Run: headless pygame with SDL's dummy video driver; simulated clock (each Clock.tick advances the game by its frame time, no real sleeping); random seed 0; keys injected as events and as key.get_pressed() state; no mouse input.
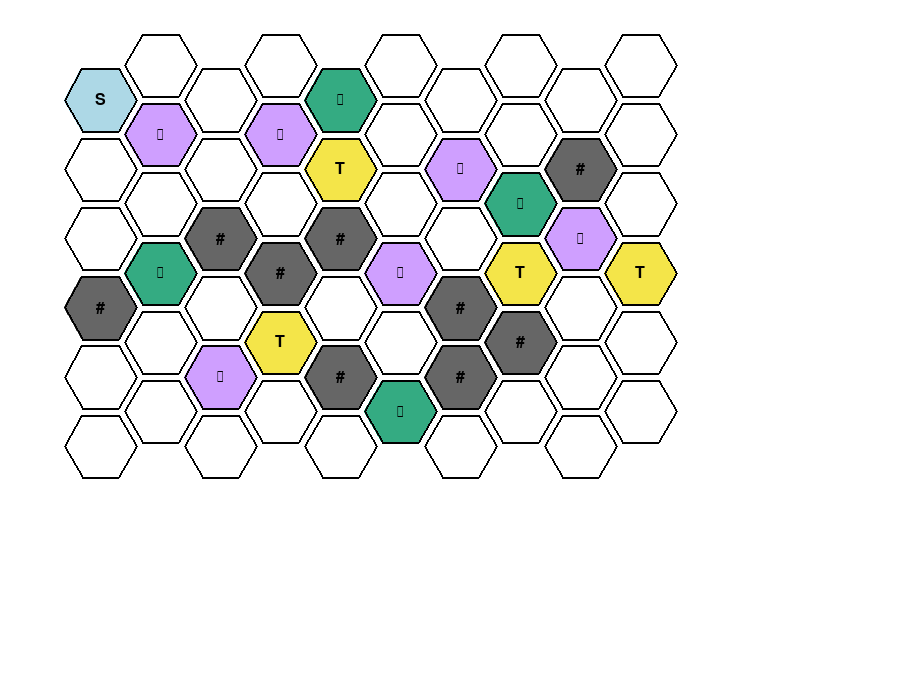
Frame 1 of 4 · flips 1–60 · no input
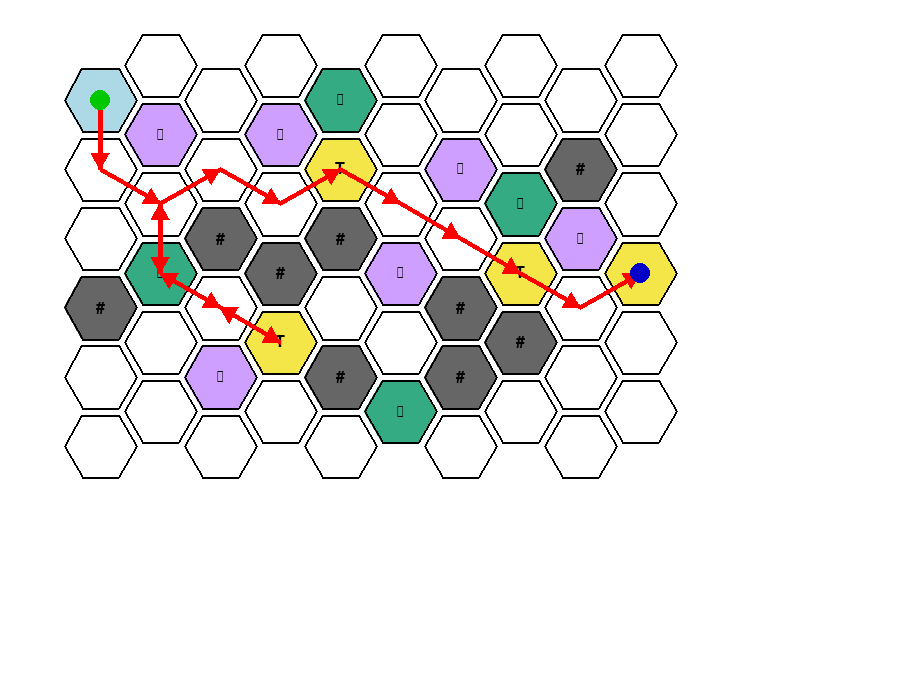
Frame 2 of 4 · flips 61–180 · tapped SPACE, RETURN · held RIGHT (→), D
Frame 3 of 4 · flips 181–300 · held DOWN (↓), S · screen unchanged from frame 2, image omitted
Frame 4 of 4 · flips 301–420 · held LEFT (←), A, UP (↑), W · screen unchanged from frame 3, image omitted

The pygame program that drew these frames:

import pygame
import math
import heapq
import itertools

# --- Cell type constants ---
CELL_TYPE_EMPTY = 'EMPTY'
CELL_TYPE_OBSTACLE = 'OBSTACLE'
CELL_TYPE_TRAP1 = 'TRAP1'
CELL_TYPE_TRAP2 = 'TRAP2'
CELL_TYPE_TRAP3 = 'TRAP3'
CELL_TYPE_TRAP4 = 'TRAP4'
CELL_TYPE_REWARD1 = 'REWARD1'
CELL_TYPE_REWARD2 = 'REWARD2'
CELL_TYPE_TREASURE = 'TREASURE'
CELL_TYPE_ENTRY = 'ENTRY'

# --- HEX_MAP definition ---
HEX_MAP = {
    (0, 0): CELL_TYPE_ENTRY,
    (0, 1): CELL_TYPE_EMPTY,
    (0, 2): CELL_TYPE_EMPTY,
    (0, 3): CELL_TYPE_OBSTACLE,
    (0, 4): CELL_TYPE_EMPTY,
    (0, 5): CELL_TYPE_EMPTY,

    (1, -1): CELL_TYPE_EMPTY,
    (1, 0): CELL_TYPE_TRAP1,
    (1, 1): CELL_TYPE_EMPTY,
    (1, 2): CELL_TYPE_REWARD1,
    (1, 3): CELL_TYPE_EMPTY,
    (1, 4): CELL_TYPE_EMPTY,

    (2, 0): CELL_TYPE_EMPTY,
    (2, 1): CELL_TYPE_EMPTY,
    (2, 2): CELL_TYPE_OBSTACLE,
    (2, 3): CELL_TYPE_EMPTY,
    (2, 4): CELL_TYPE_TRAP3,
    (2, 5): CELL_TYPE_EMPTY,

    (3, -1): CELL_TYPE_EMPTY,
    (3, 0): CELL_TYPE_TRAP4, # This is T4
    (3, 1): CELL_TYPE_EMPTY,
    (3, 2): CELL_TYPE_OBSTACLE,
    (3, 3): CELL_TYPE_TREASURE, # T
    (3, 4): CELL_TYPE_EMPTY,

    (4, 0): CELL_TYPE_REWARD1,
    (4, 1): CELL_TYPE_TREASURE, # T
    (4, 2): CELL_TYPE_OBSTACLE,
    (4, 3): CELL_TYPE_EMPTY,
    (4, 4): CELL_TYPE_OBSTACLE,
    (4, 5): CELL_TYPE_EMPTY,

    (5, -1): CELL_TYPE_EMPTY,
    (5, 0): CELL_TYPE_EMPTY,
    (5, 1): CELL_TYPE_EMPTY,
    (5, 2): CELL_TYPE_TRAP3, # This is T3
    (5, 3): CELL_TYPE_EMPTY,
    (5, 4): CELL_TYPE_REWARD2,

    (6, 0): CELL_TYPE_EMPTY,
    (6, 1): CELL_TYPE_TRAP3, # This is T3
    (6, 2): CELL_TYPE_EMPTY,
    (6, 3): CELL_TYPE_OBSTACLE,
    (6, 4): CELL_TYPE_OBSTACLE,
    (6, 5): CELL_TYPE_EMPTY,

    (7, -1): CELL_TYPE_EMPTY,
    (7, 0): CELL_TYPE_EMPTY,
    (7, 1): CELL_TYPE_REWARD2,
    (7, 2): CELL_TYPE_TREASURE, # T
    (7, 3): CELL_TYPE_OBSTACLE,
    (7, 4): CELL_TYPE_EMPTY,

    (8, 0): CELL_TYPE_EMPTY,
    (8, 1): CELL_TYPE_OBSTACLE,
    (8, 2): CELL_TYPE_TRAP1,
    (8, 3): CELL_TYPE_EMPTY,
    (8, 4): CELL_TYPE_EMPTY,
    (8, 5): CELL_TYPE_EMPTY,

    (9, -1): CELL_TYPE_EMPTY,
    (9, 0): CELL_TYPE_EMPTY,
    (9, 1): CELL_TYPE_EMPTY,
    (9, 2): CELL_TYPE_TREASURE, # T
    (9, 3): CELL_TYPE_EMPTY,
    (9, 4): CELL_TYPE_EMPTY,
}

COLOR_MAP = {
    CELL_TYPE_EMPTY: (255, 255, 255),
    CELL_TYPE_OBSTACLE: (102, 102, 102),
    CELL_TYPE_TRAP1: (207, 159, 255),
    CELL_TYPE_TRAP2: (207, 159, 255),
    CELL_TYPE_TRAP3: (207, 159, 255),
    CELL_TYPE_TRAP4: (207, 159, 255),
    CELL_TYPE_REWARD1: (52, 171, 130 ),
    CELL_TYPE_REWARD2: (52, 171, 130 ),
    CELL_TYPE_TREASURE: (244, 229, 73),
    CELL_TYPE_ENTRY: (173, 216, 230),
}

WIDTH, HEIGHT = 900, 700
HEX_SIZE = 40

# --- A* LOGIC AND HELPERS ---

# Identify all treasure locations and assign unique bit positions for the mask.
TREASURE_LOCATIONS = {}
treasure_count = 0
for coord, cell_type in HEX_MAP.items():
    if cell_type == CELL_TYPE_TREASURE:
        # Assign a unique identifier like 'TREASURE_0', 'TREASURE_1' etc.
        TREASURE_LOCATIONS[f'{CELL_TYPE_TREASURE}_{treasure_count}'] = coord
        treasure_count += 1

# These global variables are derived from the TREASURE_LOCATIONS.
# They are crucial for the A* algorithm's goal checking and heuristic.
TREASURE_NAMES = sorted(TREASURE_LOCATIONS.keys()) # Ensure consistent ordering for bitmasking
TREASURE_BIT_MAP = {name: i for i, name in enumerate(TREASURE_NAMES)}
NUM_TREASURES = len(TREASURE_NAMES)
# A mask where all bits are set, representing all treasures collected/removed
ALL_TREASURES_COLLECTED_MASK = (1 << NUM_TREASURES) - 1

# The entry point for the search.
ENTRY_POINT = (0, 0) # Based on the user's provided HEX_MAP

def get_hex_neighbors(q, r):
    neighbors = []
    # Axial directions for pointy-top hexes, adjusted for staggered columns.
    if q % 2 == 0: # Even column (q)
        directions = [
            (0, -1), (0, 1),   # straight up (r-1), straight down (r+1)
            (1, 0), (1, -1),   # right (q+1, r), right-up (q+1, r-1)
            (-1, 0), (-1, -1)  # left (q-1, r), left-up (q-1, r-1)
        ]
    else: # Odd column (q)
        directions = [
            (0, -1), (0, 1),   # straight up (r-1), straight down (r+1)
            (1, 1), (1, 0),    # right-down (q+1, r+1), right (q+1, r)
            (-1, 1), (-1, 0)   # left-down (q-1, r+1), left (q-1, r)
        ]

    for dq, dr in directions:
        neighbor_q, neighbor_r = q + dq, r + dr
        if (neighbor_q, neighbor_r) in HEX_MAP: # Check if neighbor exists on our map
            neighbors.append((neighbor_q, neighbor_r))
    return neighbors

def hex_distance(q1, r1, q2, r2):
    # Convert to cube coordinates (x, y, z) where x+y+z=0
    s1 = -q1 - r1
    s2 = -q2 - r2
    return (abs(q1 - q2) + abs(r1 - r2) + abs(s1 - s2)) // 2

class State:
    def __init__(self, q, r, collected_treasures_mask, removed_treasures_mask,
                 gravity_multiplier, speed_multiplier, last_move_direction):
        self.q = q
        self.r = r
        self.collected_treasures_mask = collected_treasures_mask
        self.removed_treasures_mask = removed_treasures_mask
        self.gravity_multiplier = gravity_multiplier
        self.speed_multiplier = speed_multiplier
        self.last_move_direction = last_move_direction

    def __hash__(self):
        # Round multipliers to avoid floating point precision issues in hashing/equality checks.
        return hash((self.q, self.r, self.collected_treasures_mask,
                     self.removed_treasures_mask, round(self.gravity_multiplier, 5), # Increased precision for safety
                     round(self.speed_multiplier, 5), self.last_move_direction))

    def __eq__(self, other):
        return (isinstance(other, State) and
                self.q == other.q and
                self.r == other.r and
                self.collected_treasures_mask == other.collected_treasures_mask and
                self.removed_treasures_mask == other.removed_treasures_mask and
                abs(self.gravity_multiplier - other.gravity_multiplier) < 1e-9 and # Use tolerance for float equality
                abs(self.speed_multiplier - other.speed_multiplier) < 1e-9 and
                self.last_move_direction == other.last_move_direction)

    def __lt__(self, other):
        return id(self) < id(other)

def heuristic(state):
    # Sum of minimum distances to all remaining treasures (greedy nearest neighbor)
    remaining = []
    for t_name, t_coords in TREASURE_LOCATIONS.items():
        treasure_bit = TREASURE_BIT_MAP[t_name]
        if not (state.collected_treasures_mask & (1 << treasure_bit)) and \
           not (state.removed_treasures_mask & (1 << treasure_bit)):
            remaining.append(t_coords)

    if not remaining:
        return 0

    h = 0
    curr = (state.q, state.r)
    unvisited = set(remaining)
    while unvisited:
        dists = [(hex_distance(curr[0], curr[1], t[0], t[1]), t) for t in unvisited]
        min_dist, next_t = min(dists)
        h += min_dist
        curr = next_t
        unvisited.remove(next_t)

    base_heuristic = h * 0.25

    # Penalty if currently on a trap tile (encourages safer paths)
    tile = HEX_MAP.get((state.q, state.r), '')
    trap_penalty = 0
    if tile.startswith('TRAP'):
        trap_penalty += 5.0  # Heavily discourage paths through traps
    elif tile.startswith('REWARD'):
        trap_penalty -= 1.0  # Slight encouragement

    return base_heuristic + trap_penalty

def solve_treasure_hunt(allow_trap4_early_stepping=False):
    start_q, start_r = ENTRY_POINT
    initial_state = State(
        q=start_q, r=start_r,
        collected_treasures_mask=0, removed_treasures_mask=0,
        gravity_multiplier=1.0, speed_multiplier=1.0,
        last_move_direction=None
    )

    counter = itertools.count()
    priority_queue = [(heuristic(initial_state), next(counter), 0.0, initial_state, [(start_q, start_r)])]
    g_costs = {initial_state: 0.0}

    while priority_queue:
        f_cost, _, g_cost, current_state, path = heapq.heappop(priority_queue)
        if g_cost > g_costs.get(current_state, float('inf')):
            continue

        if (current_state.collected_treasures_mask | current_state.removed_treasures_mask) == ALL_TREASURES_COLLECTED_MASK:
            return path, g_cost

        current_q, current_r = current_state.q, current_state.r

        for next_q, next_r in get_hex_neighbors(current_q, current_r):
            cell_type_at_next = HEX_MAP.get((next_q, next_r))
            if cell_type_at_next == CELL_TYPE_OBSTACLE:
                continue
            if cell_type_at_next == CELL_TYPE_TRAP4 and not allow_trap4_early_stepping and \
               current_state.collected_treasures_mask != ALL_TREASURES_COLLECTED_MASK:
                continue

            # Copy current state
            new_collected_treasures_mask = current_state.collected_treasures_mask
            new_removed_treasures_mask = current_state.removed_treasures_mask
            new_gravity_multiplier = current_state.gravity_multiplier
            new_speed_multiplier = current_state.speed_multiplier
            new_last_move_direction = (next_q - current_q, next_r - current_r)
            final_agent_q, final_agent_r = next_q, next_r

            # Base move energy cost
            current_move_energy_cost = 1.0 * current_state.speed_multiplier * current_state.gravity_multiplier

            # Additional penalties for traps
            if cell_type_at_next.startswith('TRAP'):
                current_move_energy_cost += 3.0  # Base penalty for all traps

            # Handle tile effects
            if cell_type_at_next == CELL_TYPE_TREASURE:
                for t_name, t_coords in TREASURE_LOCATIONS.items():
                    if t_coords == (next_q, next_r):
                        treasure_bit = TREASURE_BIT_MAP[t_name]
                        if not (new_collected_treasures_mask & (1 << treasure_bit)) and \
                           not (new_removed_treasures_mask & (1 << treasure_bit)):
                            new_collected_treasures_mask |= (1 << treasure_bit)
                        break
            elif cell_type_at_next == CELL_TYPE_TRAP1:
                new_gravity_multiplier *= 2.0
            elif cell_type_at_next == CELL_TYPE_TRAP2:
                new_speed_multiplier *= 2.0
            elif cell_type_at_next == CELL_TYPE_REWARD1:
                new_gravity_multiplier /= 2.0
            elif cell_type_at_next == CELL_TYPE_REWARD2:
                new_speed_multiplier /= 2.0
            elif cell_type_at_next == CELL_TYPE_TRAP4:
                for t_name, t_coords in TREASURE_LOCATIONS.items():
                    treasure_bit = TREASURE_BIT_MAP[t_name]
                    if not (new_collected_treasures_mask & (1 << treasure_bit)):
                        new_removed_treasures_mask |= (1 << treasure_bit)

            # Forced move logic for TRAP3
            if cell_type_at_next == CELL_TYPE_TRAP3:
                if current_state.last_move_direction is not None:
                    dq, dr = current_state.last_move_direction
                    forced_q, forced_r = next_q + dq * 2, next_r + dr * 2
                    if (forced_q, forced_r) not in HEX_MAP or HEX_MAP[(forced_q, forced_r)] == CELL_TYPE_OBSTACLE:
                        continue
                    forced_type = HEX_MAP[(forced_q, forced_r)]
                    if forced_type == CELL_TYPE_TRAP4 and not allow_trap4_early_stepping and \
                       new_collected_treasures_mask != ALL_TREASURES_COLLECTED_MASK:
                        continue

                    final_agent_q, final_agent_r = forced_q, forced_r

                    # Add forced movement penalty
                    current_move_energy_cost += 4.0

                    if forced_type == CELL_TYPE_TREASURE:
                        for t_name, t_coords in TREASURE_LOCATIONS.items():
                            if t_coords == (forced_q, forced_r):
                                treasure_bit = TREASURE_BIT_MAP[t_name]
                                if not (new_collected_treasures_mask & (1 << treasure_bit)) and \
                                   not (new_removed_treasures_mask & (1 << treasure_bit)):
                                    new_collected_treasures_mask |= (1 << treasure_bit)
                                break
                    elif forced_type == CELL_TYPE_TRAP1:
                        new_gravity_multiplier *= 2.0
                    elif forced_type == CELL_TYPE_TRAP2:
                        new_speed_multiplier *= 2.0
                    elif forced_type == CELL_TYPE_REWARD1:
                        new_gravity_multiplier /= 2.0
                    elif forced_type == CELL_TYPE_REWARD2:
                        new_speed_multiplier /= 2.0
                    elif forced_type == CELL_TYPE_TRAP4:
                        for t_name, t_coords in TREASURE_LOCATIONS.items():
                            treasure_bit = TREASURE_BIT_MAP[t_name]
                            if not (new_collected_treasures_mask & (1 << treasure_bit)):
                                new_removed_treasures_mask |= (1 << treasure_bit)

            # Construct next state
            next_state = State(
                q=final_agent_q, r=final_agent_r,
                collected_treasures_mask=new_collected_treasures_mask,
                removed_treasures_mask=new_removed_treasures_mask,
                gravity_multiplier=new_gravity_multiplier,
                speed_multiplier=new_speed_multiplier,
                last_move_direction=new_last_move_direction
            )

            new_g_cost = g_cost + current_move_energy_cost
            if new_g_cost < g_costs.get(next_state, float('inf')):
                g_costs[next_state] = new_g_cost
                h_cost = heuristic(next_state)
                heapq.heappush(priority_queue, (
                    new_g_cost + h_cost, next(counter),
                    new_g_cost, next_state,
                    path + [(final_agent_q, final_agent_r)]
                ))

    return None, None


def textual_path_summary(path, total_cost):
    if path is None:
        print("No path found to collect all treasures under the given rules and map.")
        return
    print("\n" + "="*40)
    print("      --- Solution Found ---")
    print("="*40)
    print(f"Total energy cost: {total_cost:.2f}")
    print(f"Path length (number of moves): {len(path) - 1}")
    print("\n--- Full Path (q, r) and Cell Type ---")
    for i, (q, r) in enumerate(path):
        step_label = " (Start)" if i == 0 else ""
        step_label += " (End)" if i == len(path) - 1 else ""
        cell = HEX_MAP.get((q, r), 'UNKNOWN')
        print(f"Step {i:<3}: ({q}, {r}) -> {cell}{step_label}")
    print("="*40)
# Reverted hex_to_pixel to original behavior to avoid "slanted" visualization

def hex_to_pixel(q, r):
    x = HEX_SIZE * 3/2 * q + 100
    y = HEX_SIZE * math.sqrt(3) * (r + 0.5 * (q % 2)) + 100
    return x, y

def draw_hex(surface, x, y, color, label='', padding=4):
    radius = HEX_SIZE - padding  # Reduce size for padding
    points = [
        (x + radius * math.cos(math.radians(angle)),
         y + radius * math.sin(math.radians(angle)))
        for angle in range(0, 360, 60)
    ]
    pygame.draw.polygon(surface, color, points)
    pygame.draw.polygon(surface, (0, 0, 0), points, 2)

    if label:
        # Use a Unicode-friendly font
        font = pygame.font.SysFont("Segoe UI Symbol", 24)
        img = font.render(label, True, (0, 0, 0))
        text_rect = img.get_rect(center=(x, y))
        surface.blit(img, text_rect)



def visualize_path(path, total_cost):
    if path is None:
        print("No path found to collect all treasures.")
        return
    textual_path_summary(path, total_cost)


def draw_solution_path(surface, path, color=(255, 0, 0), node_radius=8, line_width=5, arrow_size=18):
    if not path or len(path) < 2:
        return
    points = [hex_to_pixel(q, r) for (q, r) in path]
    # Draw the path line
    pygame.draw.lines(surface, color, False, points, line_width)
    # Draw arrows between each pair of points
    for i in range(len(points) - 1):
        x1, y1 = points[i]
        x2, y2 = points[i + 1]
        draw_arrow(surface, x1, y1, x2, y2, color, arrow_size)
    # Optionally, highlight start and end
    pygame.draw.circle(surface, (0, 200, 0), (int(points[0][0]), int(points[0][1])), node_radius + 2)  # Start: green
    pygame.draw.circle(surface, (0, 0, 200), (int(points[-1][0]), int(points[-1][1])), node_radius + 2)  # End: blue

def draw_arrow(surface, x1, y1, x2, y2, color, arrow_size=18):
    # Draw an arrowhead at (x2, y2) pointing from (x1, y1)
    angle = math.atan2(y2 - y1, x2 - x1)
    # Arrowhead points
    arrow_tip = (x2, y2)
    left = (x2 - arrow_size * math.cos(angle - math.pi / 6),
            y2 - arrow_size * math.sin(angle - math.pi / 6))
    right = (x2 - arrow_size * math.cos(angle + math.pi / 6),
             y2 - arrow_size * math.sin(angle + math.pi / 6))
    pygame.draw.polygon(surface, color, [arrow_tip, left, right])

def draw_cell(screen, q, r, cell_type):
    x, y = hex_to_pixel(q, r)
    color = COLOR_MAP.get(cell_type, (211, 211, 211))

    if cell_type == CELL_TYPE_ENTRY:
        label = 'S'
    elif cell_type == CELL_TYPE_TREASURE:
        label = 'T'
    elif cell_type == CELL_TYPE_OBSTACLE:
        label = '#'
    elif cell_type == CELL_TYPE_TRAP1:
        label = '⊖'
    elif cell_type == CELL_TYPE_TRAP2:
        label = '⊕'
    elif cell_type == CELL_TYPE_TRAP3:
        label = '⊗'
    elif cell_type == CELL_TYPE_TRAP4:
        label = '⊘'
    elif cell_type == CELL_TYPE_REWARD1:
        label = '⊞'
    elif cell_type == CELL_TYPE_REWARD2:
        label = '⊠'
    else:
        label = ''

    draw_hex(screen, x, y, color, label)


def main():
    global WIDTH, HEIGHT
    pygame.init()
    screen = pygame.display.set_mode((WIDTH, HEIGHT), pygame.RESIZABLE)
    pygame.display.set_caption("Hexagon Maze Map")
    clock = pygame.time.Clock()

    solution_path = None
    solution_cost = None
    no_solution = False

    running = True
    while running:
        screen.fill((255, 255, 255))
        for (q, r), cell_type in HEX_MAP.items():
           draw_cell(screen, q, r, cell_type)

        if solution_path:
            draw_solution_path(screen, solution_path)

        if no_solution:
            font = pygame.font.SysFont(None, 48)
            text = font.render("No solution found!", True, (255, 0, 0))
            rect = text.get_rect(center=(WIDTH // 2, 40))
            screen.blit(text, rect)

        for event in pygame.event.get():
            if event.type == pygame.QUIT:
                running = False
            elif event.type == pygame.VIDEORESIZE:
                WIDTH, HEIGHT = event.w, event.h
                screen = pygame.display.set_mode((WIDTH, HEIGHT), pygame.RESIZABLE)
            elif event.type == pygame.KEYDOWN:
                if event.key == pygame.K_SPACE:
                    print("Solving...")
                    # Set allow_trap4_early_stepping to False based on problem understanding
                    solution_path, solution_cost = solve_treasure_hunt(allow_trap4_early_stepping=False) 
                    if solution_path:
                        no_solution = False
                        print(f"Solution found! Total cost: {solution_cost:.2f}")
                        visualize_path(solution_path, solution_cost)
                    else:
                        no_solution = True
                        print("No solution found.")

        pygame.display.flip()
        clock.tick(30)
    pygame.quit()

if __name__ == "__main__":
    main()
